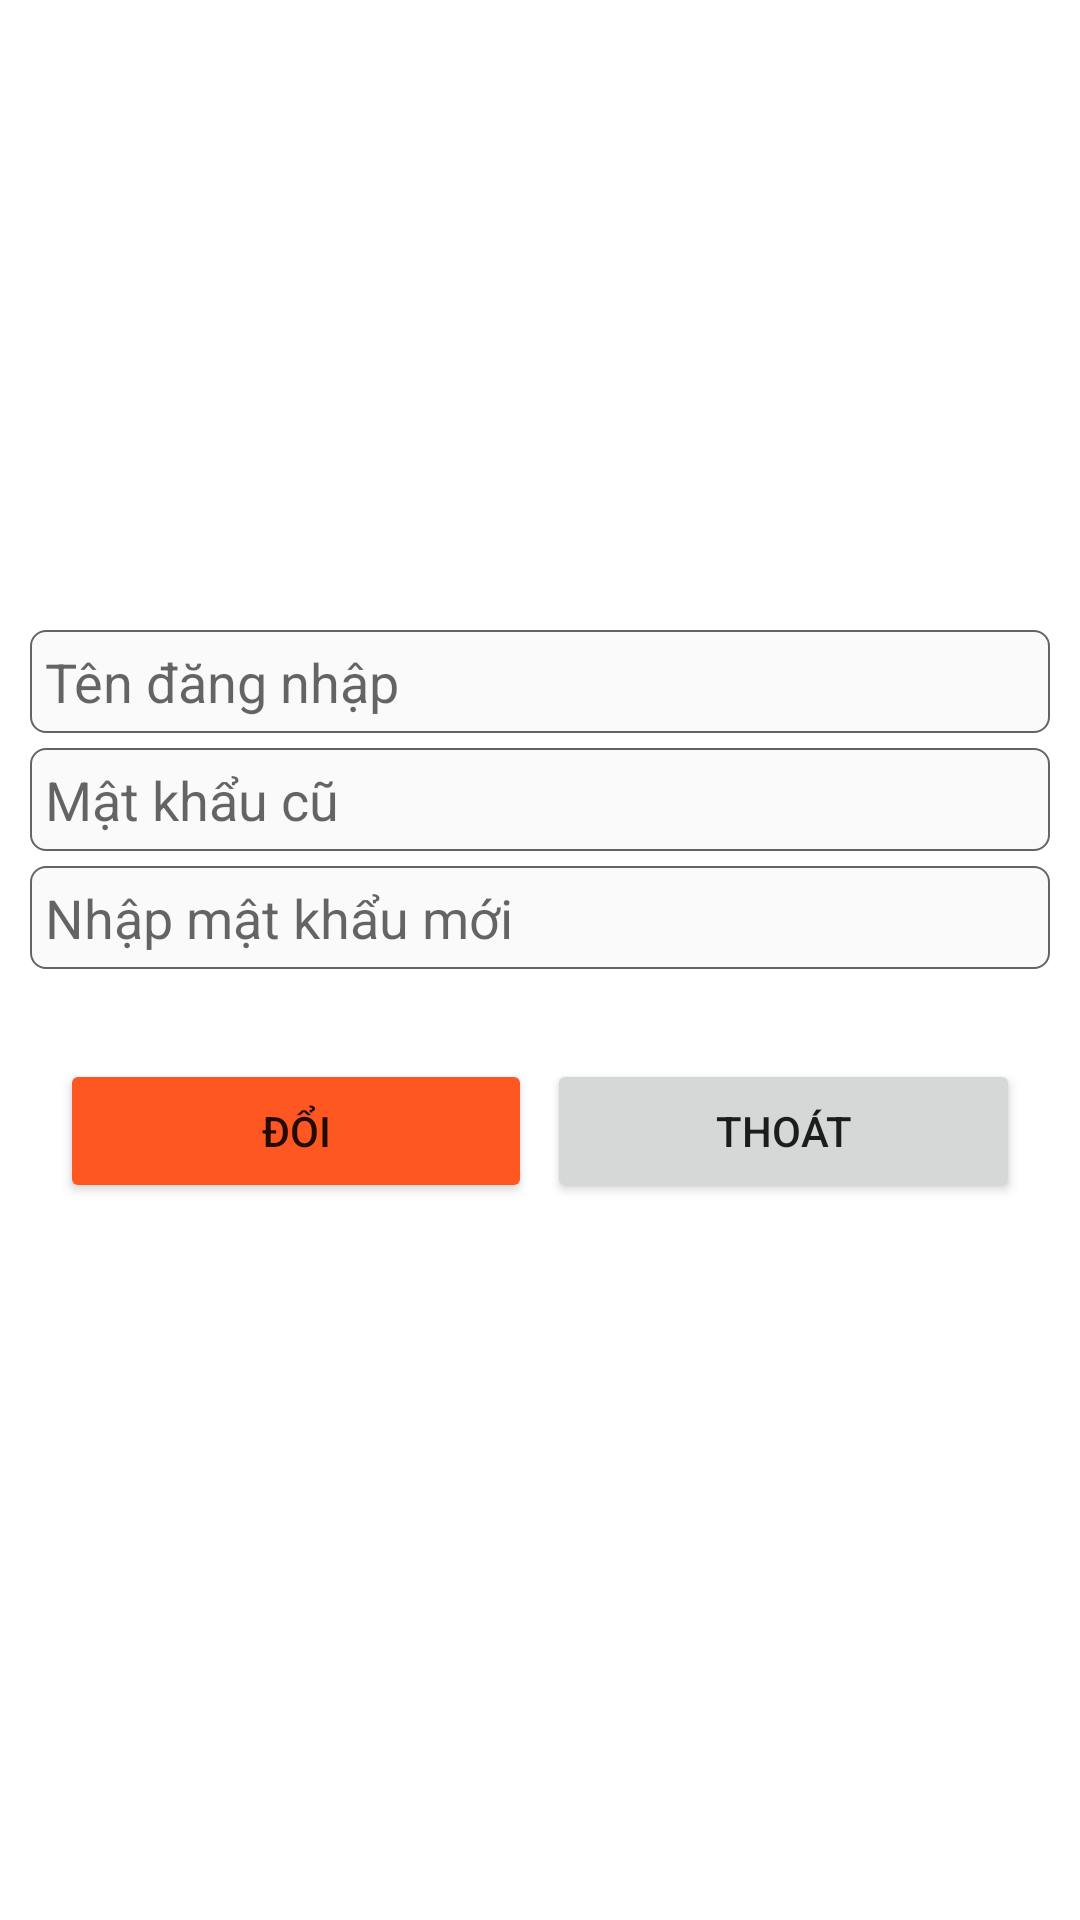

Android layout source for this screen:
<!-- AndroidManifest.xml: application theme Theme.Ass -->
<!-- res/layout/activity_doi_mk.xml -->
<?xml version="1.0" encoding="utf-8"?>
<LinearLayout xmlns:android="http://schemas.android.com/apk/res/android"
    xmlns:app="http://schemas.android.com/apk/res-auto"
    xmlns:tools="http://schemas.android.com/tools"
    android:layout_width="match_parent"
    android:layout_height="match_parent"
    android:orientation="vertical"
    tools:context=".DoiMK">

    <ImageView
        android:id="@+id/imageView"
        android:layout_width="200dp"
        android:layout_height="200dp"
        android:layout_gravity="center"
        android:src="@drawable/doimk" />

    <LinearLayout
        android:layout_width="match_parent"
        android:layout_height="wrap_content"
        android:orientation="vertical"
        android:padding="10dp">

        <EditText
            android:id="@+id/edEmaildmk"
            android:layout_width="match_parent"
            android:layout_height="wrap_content"
            android:background="@drawable/vuong"
            android:ems="10"
            android:hint="Tên đăng nhập"
            android:inputType="text"
            android:padding="5dp" />

        <EditText
            android:id="@+id/edMkdmk"
            android:layout_width="match_parent"
            android:layout_height="wrap_content"
            android:layout_marginTop="5dp"
            android:background="@drawable/vuong"
            android:ems="10"
            android:hint="Mật khẩu cũ"
            android:inputType="text"
            android:padding="5dp" />

        <EditText
            android:id="@+id/edDmk1"
            android:layout_width="match_parent"
            android:layout_height="wrap_content"
            android:layout_marginTop="5dp"
            android:background="@drawable/vuong"
            android:ems="10"
            android:hint="Nhập mật khẩu mới"
            android:inputType="text"
            android:padding="5dp" />
    </LinearLayout>

    <LinearLayout
        android:layout_width="match_parent"
        android:layout_height="match_parent"
        android:orientation="horizontal"
        android:padding="20dp">

        <Button
            android:id="@+id/button4"
            android:layout_width="wrap_content"
            android:layout_height="wrap_content"
            android:layout_marginEnd="5dp"
            android:layout_weight="1"
            android:backgroundTint="#FF5722"
            android:text="Đổi" />

        <Button
            android:id="@+id/button7"
            android:layout_width="wrap_content"
            android:layout_height="wrap_content"
            android:layout_weight="1"
            android:text="Thoát" />
    </LinearLayout>
</LinearLayout>
<!-- resources referenced by this layout -->
<resources>
  <!-- drawable vuong (drawable) -->
  <?xml version="1.0" encoding="utf-8"?>
  <shape xmlns:android="http://schemas.android.com/apk/res/android">
      <solid android:color="#FAFAFA"/>
      <corners android:radius="5dp" />
      <stroke android:width="0.5dp"
          android:color="#676363"/>
  
  </shape>
  <style name="Theme.Ass" parent="Base.Theme.Ass" />
  <style name="Base.Theme.Ass" parent="Theme.MaterialComponents.DayNight.NoActionBar">
          
          
      </style>
</resources>
